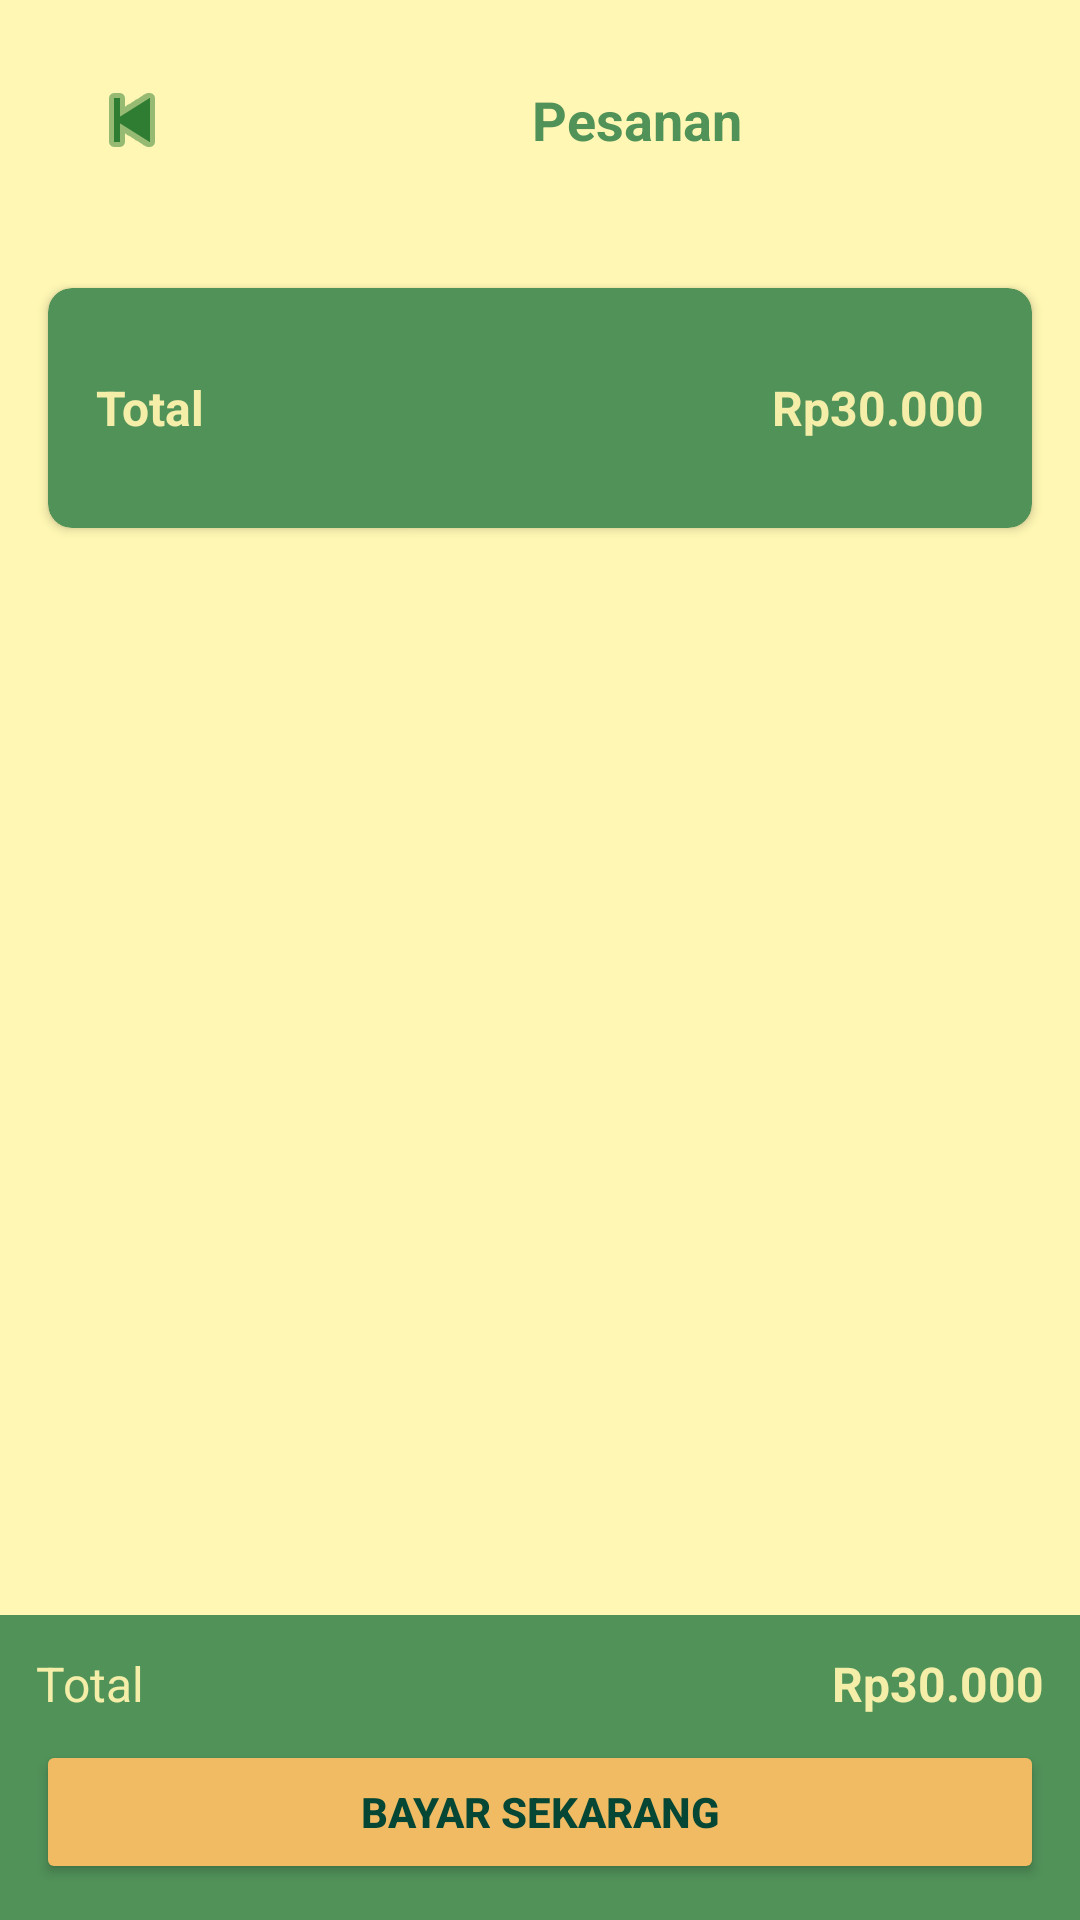

This screen was rendered from an Android layout file. Write that file and the resources it references.
<!-- AndroidManifest.xml: application theme Theme.KasirPAS -->
<!-- res/layout/activity_pesanan.xml -->
<?xml version="1.0" encoding="utf-8"?>
<androidx.constraintlayout.widget.ConstraintLayout
    xmlns:android="http://schemas.android.com/apk/res/android"
    xmlns:app="http://schemas.android.com/apk/res-auto"
    xmlns:tools="http://schemas.android.com/tools"
    android:layout_width="match_parent"
    android:layout_height="match_parent"
    android:background="#FFF7B3"
    tools:context=".PesananActivity">

    
    <LinearLayout
        android:id="@+id/header"
        android:layout_width="match_parent"
        android:layout_height="wrap_content"
        android:padding="12dp"
        android:orientation="horizontal"
        android:gravity="center_vertical"
        app:layout_constraintTop_toTopOf="parent">

        <ImageButton
            android:id="@+id/btnBack"
            android:layout_width="64dp"
            android:layout_height="56dp"
            android:background="?android:attr/selectableItemBackgroundBorderless"
            android:contentDescription="@string/action_kembali"
            android:src="@android:drawable/ic_media_previous"
            app:tint="#2E7D32" />

        <TextView
            android:id="@+id/txtTitle"
            android:layout_width="match_parent"
            android:layout_height="wrap_content"
            android:gravity="center"
            android:text="@string/title_pesanan"
            android:textColor="#519259"
            android:textSize="18sp"
            android:textStyle="bold" />
    </LinearLayout>

    
    <androidx.cardview.widget.CardView
        android:id="@+id/cardTotal"
        android:layout_width="0dp"
        android:layout_height="wrap_content"
        android:layout_margin="16dp"
        app:cardCornerRadius="8dp"
        android:backgroundTint="#519259"
        app:layout_constraintTop_toBottomOf="@id/header"
        app:layout_constraintStart_toStartOf="parent"
        app:layout_constraintEnd_toEndOf="parent">

        <LinearLayout
            android:layout_width="match_parent"
            android:layout_height="80dp"
            android:gravity="center_vertical"
            android:orientation="horizontal"
            android:padding="16dp">

            <TextView
                android:id="@+id/labelTotal"
                android:layout_width="wrap_content"
                android:layout_height="wrap_content"
                android:text="@string/label_total"
                android:textColor="#F4EEA9"
                android:textSize="16sp"
                android:textStyle="bold" />

            <Space
                android:layout_width="0dp"
                android:layout_height="0dp"
                android:layout_weight="1" />

            <TextView
                android:id="@+id/txtTotalHarga"
                android:layout_width="wrap_content"
                android:layout_height="wrap_content"
                android:text="@string/harga_total"
                android:textColor="#F4EEA9"
                android:textSize="16sp"
                android:textStyle="bold" />
        </LinearLayout>
    </androidx.cardview.widget.CardView>

    
    <LinearLayout
        android:id="@+id/footer"
        android:layout_width="match_parent"
        android:layout_height="wrap_content"
        android:background="#519259"
        android:padding="12dp"
        android:orientation="vertical"
        app:layout_constraintBottom_toBottomOf="parent">

        <LinearLayout
            android:layout_width="match_parent"
            android:layout_height="wrap_content"
            android:orientation="horizontal"
            android:gravity="center_vertical"
            android:paddingBottom="8dp">

            <TextView
                android:id="@+id/labelTotalFooter"
                android:layout_width="60dp"
                android:layout_height="wrap_content"
                android:text="@string/label_total"
                android:textColor="#F4EEA9"
                android:textSize="16sp" />

            <Space
                android:layout_width="0dp"
                android:layout_height="0dp"
                android:layout_weight="1" />

            <TextView
                android:id="@+id/txtTotalFooter"
                android:layout_width="wrap_content"
                android:layout_height="wrap_content"
                android:text="@string/harga_total"
                android:textColor="#F4EEA9"
                android:textStyle="bold"
                android:textSize="16sp"/>
        </LinearLayout>

        <Button
            android:id="@+id/btnBayar"
            android:layout_width="match_parent"
            android:layout_height="wrap_content"
            android:backgroundTint="#F0BB62"
            android:text="@string/label_bayar_sekarang"
            android:textColor="#064635"
            android:textStyle="bold" />
    </LinearLayout>

</androidx.constraintlayout.widget.ConstraintLayout>
<!-- resources referenced by this layout -->
<resources>
  <string name="action_kembali">Kembali</string>
  <string name="harga_total">Rp30.000</string>
  <string name="label_bayar_sekarang">Bayar Sekarang</string>
  <string name="label_total">Total</string>
  <string name="title_pesanan">Pesanan</string>
  <style name="Theme.KasirPAS" parent="Base.Theme.KasirPAS" />
  <style name="Base.Theme.KasirPAS" parent="Theme.Material3.DayNight.NoActionBar">
          
          <item name="android:statusBarColor">@android:color/transparent</item>
          <item name="android:windowLightStatusBar">true</item>
      </style>
</resources>
